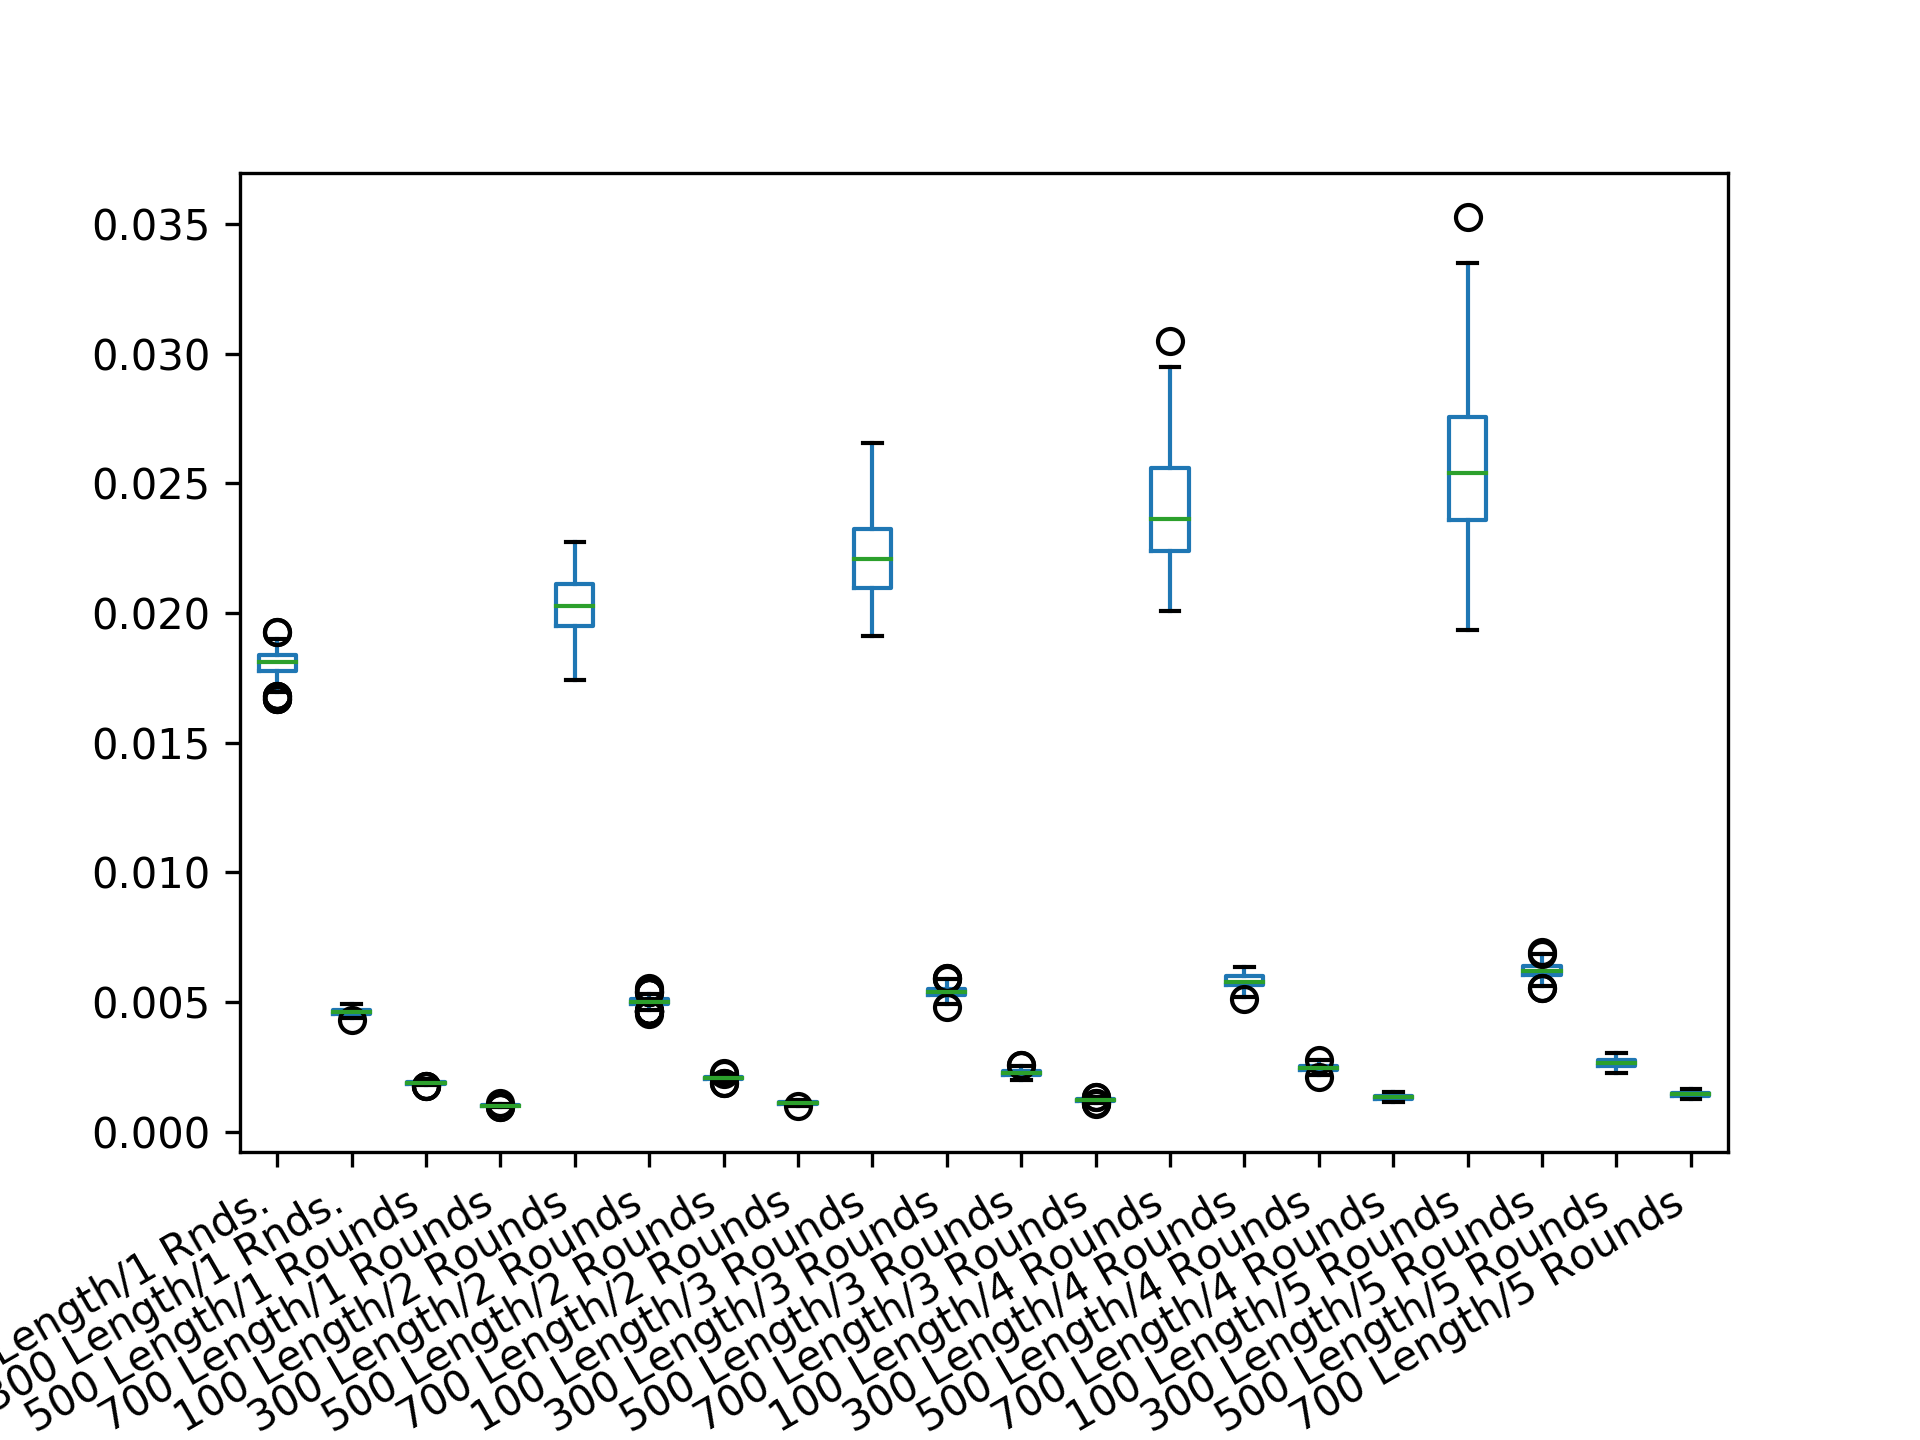

The data file committed next to this chart (first rows):
100 Length/1 Rnds.; 300 Length/1 Rnds.; 500 Length/1 Rounds; 700 Length/1 Rounds; 100 Length/2 Rounds; 300 Length/2 Rounds; 500 Length/2 Rounds; 700 Length/2 Rounds; 100 Length/3 Rounds; 300 Length/3 Rounds; 500 Length/3 Rounds; 700 Length/3 Rounds; 100 Length/4 Rounds; 300 Length/4 Rounds; 500 Length/4 Rounds; 700 Length/4 Rounds; 100 Length/5 Rounds; 300 Length/5 Rounds; 500 Length/5 Rounds; 700 Length/5 Rounds
0.01866; 0.004628; 0.001888; 0.00103; 0.02035; 0.004858; 0.002032; 0.00104; 0.02499; 0.005239; 0.002184; 0.001277; 0.0266; 0.00635; 0.002264; 0.001181; 0.02176; 0.006176; 0.002669; 0.001459
0.01753; 0.004554; 0.001888; 0.0009552; 0.01808; 0.005011; 0.002141; 0.00111; 0.02249; 0.005393; 0.002417; 0.001287; 0.0267; 0.006305; 0.002572; 0.001238; 0.03117; 0.005856; 0.002693; 0.001379
0.01901; 0.004403; 0.001987; 0.00103; 0.021; 0.005092; 0.002141; 0.001074; 0.02211; 0.005566; 0.002179; 0.001283; 0.0287; 0.005424; 0.002531; 0.001311; 0.02731; 0.006256; 0.002822; 0.001534
0.01791; 0.004774; 0.001786; 0.001011; 0.02037; 0.004999; 0.002103; 0.001171; 0.0215; 0.005583; 0.002141; 0.001232; 0.02241; 0.00567; 0.002515; 0.001244; 0.02979; 0.006598; 0.002738; 0.001385
0.01753; 0.004554; 0.001888; 0.00103; 0.01961; 0.005172; 0.001987; 0.00107; 0.02088; 0.005325; 0.002412; 0.001168; 0.02347; 0.005629; 0.00228; 0.001423; 0.02428; 0.006118; 0.002381; 0.001508
0.01836; 0.004403; 0.001854; 0.001049; 0.02027; 0.00464; 0.002109; 0.001132; 0.02104; 0.005416; 0.002184; 0.001196; 0.02903; 0.006204; 0.002423; 0.001272; 0.02514; 0.00613; 0.002598; 0.00156
0.01776; 0.004702; 0.001854; 0.0009928; 0.01912; 0.005183; 0.001954; 0.001138; 0.02465; 0.005405; 0.002291; 0.001235; 0.02654; 0.005742; 0.002464; 0.001307; 0.02694; 0.006062; 0.002803; 0.001578
0.01836; 0.004702; 0.001954; 0.00103; 0.0212; 0.00508; 0.00207; 0.00111; 0.02101; 0.005555; 0.002254; 0.001283; 0.02694; 0.005895; 0.002365; 0.001283; 0.02067; 0.006528; 0.002607; 0.001561
0.01776; 0.004554; 0.00182; 0.001011; 0.02013; 0.00464; 0.001921; 0.00107; 0.02263; 0.005438; 0.002076; 0.001196; 0.02843; 0.005819; 0.002364; 0.001259; 0.02752; 0.006344; 0.002886; 0.001423
0.01772; 0.004702; 0.001888; 0.001049; 0.02133; 0.005239; 0.002141; 0.001107; 0.02372; 0.00547; 0.002322; 0.001253; 0.02646; 0.005403; 0.002572; 0.00149; 0.02997; 0.005795; 0.002505; 0.001358
0.01776; 0.004554; 0.001921; 0.0009928; 0.0203; 0.004953; 0.002038; 0.001147; 0.02381; 0.00563; 0.002285; 0.001196; 0.02155; 0.006015; 0.002333; 0.001311; 0.02357; 0.005914; 0.002617; 0.001403
0.01804; 0.004628; 0.00182; 0.0009928; 0.0193; 0.005092; 0.001987; 0.001171; 0.02215; 0.005285; 0.002222; 0.001245; 0.02134; 0.005556; 0.002607; 0.001248; 0.03327; 0.006726; 0.002443; 0.001443
0.01836; 0.004326; 0.001854; 0.001049; 0.01922; 0.005034; 0.002097; 0.001171; 0.02057; 0.005702; 0.002179; 0.001217; 0.02257; 0.006033; 0.002454; 0.001385; 0.02833; 0.006346; 0.002698; 0.001453
0.01753; 0.004774; 0.00182; 0.00103; 0.02021; 0.004999; 0.002038; 0.00115; 0.02292; 0.005491; 0.002254; 0.001209; 0.02874; 0.00535; 0.002637; 0.001259; 0.02777; 0.006019; 0.002733; 0.001467
0.01753; 0.004628; 0.001954; 0.0009928; 0.02136; 0.004941; 0.00207; 0.00103; 0.01995; 0.005261; 0.002302; 0.001132; 0.02196; 0.005954; 0.002291; 0.00142; 0.02643; 0.006234; 0.002698; 0.001496
0.01866; 0.004554; 0.00182; 0.00103; 0.01911; 0.005239; 0.002135; 0.001153; 0.02262; 0.005182; 0.002179; 0.001217; 0.03046; 0.005784; 0.002211; 0.001266; 0.02811; 0.005856; 0.002658; 0.001493
0.01776; 0.004774; 0.00182; 0.0009928; 0.02048; 0.005317; 0.001999; 0.00111; 0.01979; 0.005471; 0.002296; 0.001227; 0.02539; 0.006292; 0.002653; 0.001334; 0.03226; 0.005775; 0.002738; 0.001569
0.01776; 0.004702; 0.001954; 0.00103; 0.02021; 0.00487; 0.002135; 0.001114; 0.0204; 0.005102; 0.002339; 0.001262; 0.02119; 0.006204; 0.002401; 0.001461; 0.02385; 0.006083; 0.002642; 0.001373
0.01776; 0.004702; 0.001888; 0.001011; 0.01962; 0.004999; 0.002032; 0.001092; 0.02149; 0.005471; 0.00207; 0.001259; 0.02783; 0.005415; 0.002459; 0.001423; 0.02527; 0.006023; 0.002773; 0.001453
0.01875; 0.004702; 0.001888; 0.001067; 0.02152; 0.005011; 0.002038; 0.001117; 0.02258; 0.005329; 0.002184; 0.001238; 0.0214; 0.006088; 0.002459; 0.001426; 0.02579; 0.006282; 0.002753; 0.001248
0.01716; 0.004554; 0.001921; 0.001011; 0.02017; 0.004858; 0.002103; 0.001049; 0.02345; 0.005576; 0.00237; 0.001238; 0.02405; 0.005796; 0.002525; 0.001352; 0.02598; 0.006296; 0.002777; 0.001623
0.01804; 0.004628; 0.001954; 0.001011; 0.02035; 0.004999; 0.002032; 0.001114; 0.02331; 0.005261; 0.002259; 0.00111; 0.02234; 0.005896; 0.002531; 0.001227; 0.02557; 0.006409; 0.003021; 0.001546
0.01866; 0.004774; 0.001854; 0.000974; 0.02079; 0.005011; 0.002097; 0.00115; 0.02209; 0.005261; 0.00228; 0.00122; 0.02764; 0.005556; 0.002515; 0.001314; 0.02487; 0.006926; 0.002788; 0.00149
0.01808; 0.004774; 0.001954; 0.001011; 0.01742; 0.004786; 0.002167; 0.00107; 0.02436; 0.00535; 0.002076; 0.001202; 0.02281; 0.005806; 0.002495; 0.001373; 0.02085; 0.006378; 0.002322; 0.001485
0.01836; 0.004628; 0.001921; 0.0009928; 0.02137; 0.004786; 0.001999; 0.00111; 0.02082; 0.005194; 0.002216; 0.00115; 0.02717; 0.005715; 0.002285; 0.001304; 0.02375; 0.005877; 0.002856; 0.001269
0.01808; 0.004554; 0.001888; 0.000974; 0.01922; 0.004941; 0.002135; 0.001114; 0.02113; 0.005273; 0.002173; 0.001235; 0.02447; 0.005815; 0.002653; 0.00137; 0.02229; 0.005891; 0.002647; 0.001403
0.01836; 0.004917; 0.001854; 0.001011; 0.02098; 0.005023; 0.002109; 0.00115; 0.0222; 0.005329; 0.002285; 0.001238; 0.02227; 0.00565; 0.002479; 0.001355; 0.02354; 0.006661; 0.002698; 0.00149
0.01811; 0.004628; 0.001888; 0.00103; 0.01948; 0.005023; 0.00196; 0.001135; 0.02083; 0.005328; 0.002242; 0.001217; 0.02873; 0.005817; 0.002566; 0.001393; 0.02243; 0.006424; 0.002566; 0.001338
0.01875; 0.004479; 0.001888; 0.0009928; 0.01948; 0.004941; 0.002097; 0.001114; 0.02178; 0.005393; 0.002401; 0.001256; 0.02424; 0.005555; 0.002381; 0.00144; 0.02798; 0.006293; 0.002618; 0.001358
0.01837; 0.004774; 0.001888; 0.001011; 0.01914; 0.005023; 0.001999; 0.001129; 0.02199; 0.005405; 0.002248; 0.001178; 0.02339; 0.005638; 0.002566; 0.001265; 0.02551; 0.006278; 0.002668; 0.001534
0.01776; 0.004774; 0.001888; 0.000974; 0.0199; 0.004941; 0.002038; 0.001129; 0.02072; 0.005453; 0.002364; 0.001181; 0.02471; 0.006033; 0.002328; 0.001272; 0.02871; 0.006216; 0.002638; 0.001456
0.01804; 0.004479; 0.001921; 0.001011; 0.02094; 0.004858; 0.002026; 0.001015; 0.02069; 0.005239; 0.002179; 0.001175; 0.02516; 0.005114; 0.002505; 0.001163; 0.02952; 0.005975; 0.002768; 0.001441
0.01866; 0.004702; 0.001854; 0.0009928; 0.0211; 0.004941; 0.002109; 0.001129; 0.02156; 0.005481; 0.002259; 0.001171; 0.02102; 0.005556; 0.002531; 0.00147; 0.02881; 0.006501; 0.002607; 0.001406
0.01804; 0.004554; 0.00202; 0.000974; 0.02131; 0.005023; 0.002097; 0.001171; 0.02116; 0.005555; 0.002364; 0.001206; 0.02663; 0.005765; 0.002328; 0.001396; 0.02654; 0.006272; 0.002572; 0.001346
0.01836; 0.004554; 0.001854; 0.001011; 0.01968; 0.005172; 0.00207; 0.001132; 0.02657; 0.005102; 0.002216; 0.001238; 0.02058; 0.006083; 0.00237; 0.00137; 0.0252; 0.005721; 0.002248; 0.001403
0.01837; 0.004554; 0.001854; 0.001011; 0.02096; 0.004999; 0.001993; 0.001135; 0.02212; 0.005459; 0.00252; 0.00122; 0.02377; 0.006034; 0.002375; 0.001338; 0.02481; 0.006209; 0.002718; 0.001412
0.01753; 0.004554; 0.001888; 0.001011; 0.02183; 0.005023; 0.002141; 0.001153; 0.02183; 0.005306; 0.002328; 0.001178; 0.02095; 0.005646; 0.002612; 0.001202; 0.02607; 0.00639; 0.002817; 0.001331
0.01736; 0.004702; 0.001954; 0.0009928; 0.02141; 0.00508; 0.002065; 0.001033; 0.0227; 0.005866; 0.002103; 0.001272; 0.02336; 0.005662; 0.002505; 0.001304; 0.02465; 0.006476; 0.002973; 0.00151
0.01808; 0.004554; 0.001854; 0.001011; 0.02146; 0.005149; 0.001893; 0.001129; 0.02201; 0.005795; 0.002322; 0.001238; 0.02479; 0.005796; 0.002505; 0.001396; 0.02264; 0.006869; 0.002313; 0.001284
0.01811; 0.004554; 0.001854; 0.001011; 0.02132; 0.005023; 0.002167; 0.001095; 0.02142; 0.005092; 0.002412; 0.001135; 0.02017; 0.006159; 0.00237; 0.001241; 0.02889; 0.006249; 0.002417; 0.00152
0.01776; 0.004774; 0.001888; 0.001067; 0.01952; 0.004999; 0.002097; 0.00111; 0.02309; 0.004953; 0.002339; 0.00122; 0.02471; 0.005973; 0.002412; 0.001254; 0.0241; 0.006127; 0.002541; 0.001598
0.01928; 0.004403; 0.001888; 0.0009928; 0.01987; 0.005394; 0.001999; 0.001089; 0.02472; 0.005272; 0.002344; 0.001343; 0.02398; 0.005785; 0.002178; 0.001363; 0.02857; 0.006237; 0.002459; 0.001566
0.01837; 0.004702; 0.001786; 0.001011; 0.02124; 0.004941; 0.002179; 0.00107; 0.02036; 0.005735; 0.002178; 0.001241; 0.02761; 0.005856; 0.00252; 0.00129; 0.02739; 0.006122; 0.002748; 0.00139
0.01776; 0.004479; 0.001954; 0.001011; 0.02175; 0.00508; 0.002103; 0.001107; 0.02069; 0.005338; 0.002259; 0.001211; 0.02428; 0.005802; 0.002542; 0.001296; 0.02843; 0.006224; 0.002541; 0.001516
0.01811; 0.004554; 0.001888; 0.001011; 0.02026; 0.005023; 0.002065; 0.00111; 0.02257; 0.005606; 0.002339; 0.001283; 0.0228; 0.006044; 0.002531; 0.001287; 0.02357; 0.005866; 0.002618; 0.00147
0.01868; 0.004846; 0.001854; 0.00103; 0.02079; 0.005172; 0.002103; 0.001114; 0.02133; 0.005713; 0.002254; 0.001307; 0.02352; 0.005885; 0.002516; 0.001256; 0.03019; 0.006092; 0.002597; 0.001546
0.01836; 0.004403; 0.001854; 0.00103; 0.01837; 0.00487; 0.002211; 0.001114; 0.02135; 0.005023; 0.002285; 0.001232; 0.02761; 0.005566; 0.002495; 0.001241; 0.02583; 0.006123; 0.002577; 0.001496
0.01753; 0.004628; 0.001888; 0.00103; 0.01922; 0.00508; 0.002026; 0.001095; 0.02199; 0.005886; 0.002173; 0.001214; 0.02387; 0.00547; 0.0025; 0.001334; 0.02467; 0.00636; 0.002988; 0.001519
0.01804; 0.004554; 0.001854; 0.001011; 0.01899; 0.004786; 0.00207; 0.001092; 0.02324; 0.00564; 0.002032; 0.001223; 0.02847; 0.006025; 0.002474; 0.001262; 0.02937; 0.006318; 0.002658; 0.001525
0.01804; 0.004702; 0.001786; 0.0009928; 0.01969; 0.004999; 0.00207; 0.001095; 0.0223; 0.005459; 0.002216; 0.001171; 0.02317; 0.005648; 0.002386; 0.001393; 0.02313; 0.005962; 0.002474; 0.001484
0.01753; 0.004554; 0.001954; 0.001104; 0.02013; 0.005011; 0.001999; 0.001074; 0.02391; 0.005092; 0.002285; 0.001163; 0.02415; 0.005734; 0.00237; 0.001212; 0.03282; 0.005556; 0.002673; 0.001563
0.01804; 0.004554; 0.001888; 0.000974; 0.01875; 0.005023; 0.002032; 0.001114; 0.01912; 0.00535; 0.00239; 0.001287; 0.02293; 0.005702; 0.002443; 0.001373; 0.02523; 0.006158; 0.002536; 0.00142
0.01866; 0.004628; 0.001954; 0.0009928; 0.01998; 0.004953; 0.002065; 0.001171; 0.02469; 0.005879; 0.002152; 0.001153; 0.02357; 0.005984; 0.002338; 0.001526; 0.02532; 0.006303; 0.002802; 0.00142
0.0167; 0.004846; 0.001854; 0.001067; 0.02071; 0.00487; 0.00207; 0.001147; 0.02234; 0.005609; 0.002059; 0.001178; 0.02798; 0.005649; 0.002525; 0.001379; 0.02388; 0.005877; 0.002547; 0.001328
0.01837; 0.004554; 0.001888; 0.001011; 0.01901; 0.004882; 0.001933; 0.001052; 0.0209; 0.005045; 0.002259; 0.001193; 0.02422; 0.005827; 0.002401; 0.001274; 0.0251; 0.006661; 0.002758; 0.001464
0.01866; 0.004628; 0.001954; 0.00103; 0.0211; 0.00487; 0.002167; 0.001153; 0.02281; 0.00547; 0.002146; 0.001262; 0.02183; 0.005851; 0.002338; 0.001379; 0.02575; 0.006262; 0.002846; 0.001484
0.01866; 0.004702; 0.001921; 0.001011; 0.02093; 0.005183; 0.001999; 0.001132; 0.01914; 0.005629; 0.002254; 0.001217; 0.02621; 0.005671; 0.002541; 0.001399; 0.02584; 0.006559; 0.002877; 0.001479
0.01837; 0.004628; 0.001854; 0.00103; 0.01914; 0.004846; 0.001954; 0.00115; 0.02514; 0.00516; 0.002216; 0.001245; 0.02162; 0.005662; 0.002259; 0.001385; 0.02367; 0.006135; 0.002847; 0.001456
0.01836; 0.004702; 0.001854; 0.001011; 0.01901; 0.00464; 0.002065; 0.001089; 0.02281; 0.00547; 0.002179; 0.00107; 0.02492; 0.005745; 0.002386; 0.001352; 0.02561; 0.006168; 0.002612; 0.0014
0.01772; 0.004702; 0.001888; 0.0009928; 0.02068; 0.00508; 0.002103; 0.001132; 0.02241; 0.005182; 0.002248; 0.001223; 0.02186; 0.005713; 0.002381; 0.00142; 0.02248; 0.005946; 0.0025; 0.001496
... 140 more rows
